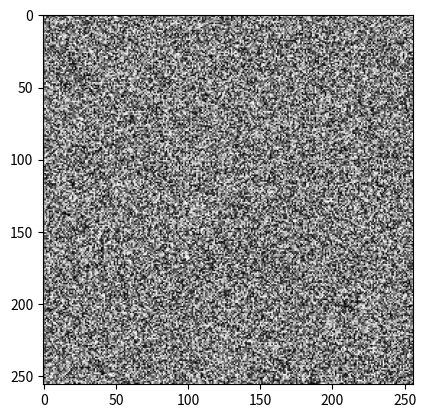

Write the Python code that produced this figure.
from numpy import random as r
from matplotlib import pyplot as p
im = r.rand(256,256)
p.imshow(im, cmap='gray')
p.show()

